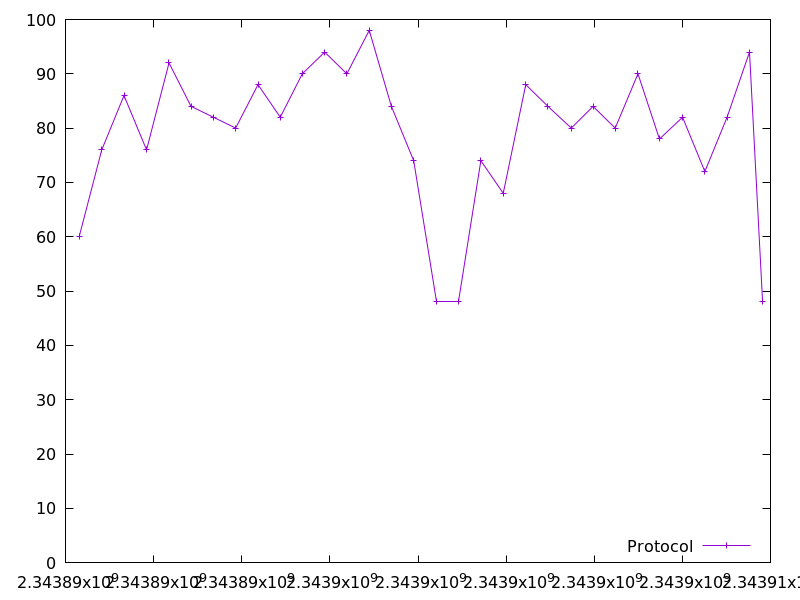

Data behind this chart, as committed beside it:
2343890309.91118, 60.0
2343890823, 76.0
2343891327, 86.0
2343891839, 76.0
2343892349, 92.0
2343892849, 84.0
2343893357, 82.0
2343893862, 80.0
2343894369, 88.0
2343894874, 82.0
2343895375, 90.0
2343895882, 94.0
2343896386, 90.0
2343896894, 98.0
2343897397, 84.0
2343897903, 74.0
2343898426, 48.0
2343898922, 48.0
2343899427, 74.0
2343899936, 68.0
2343900446, 88.0
2343900950, 84.0
2343901480, 80.0
2343901974, 84.0
2343902477, 80.0
2343902992, 90.0
2343903481, 78.0
2343904005, 82.0
2343904511, 72.0
2343905015, 82.0
2343905525, 94.0
2343905822, 48.0
